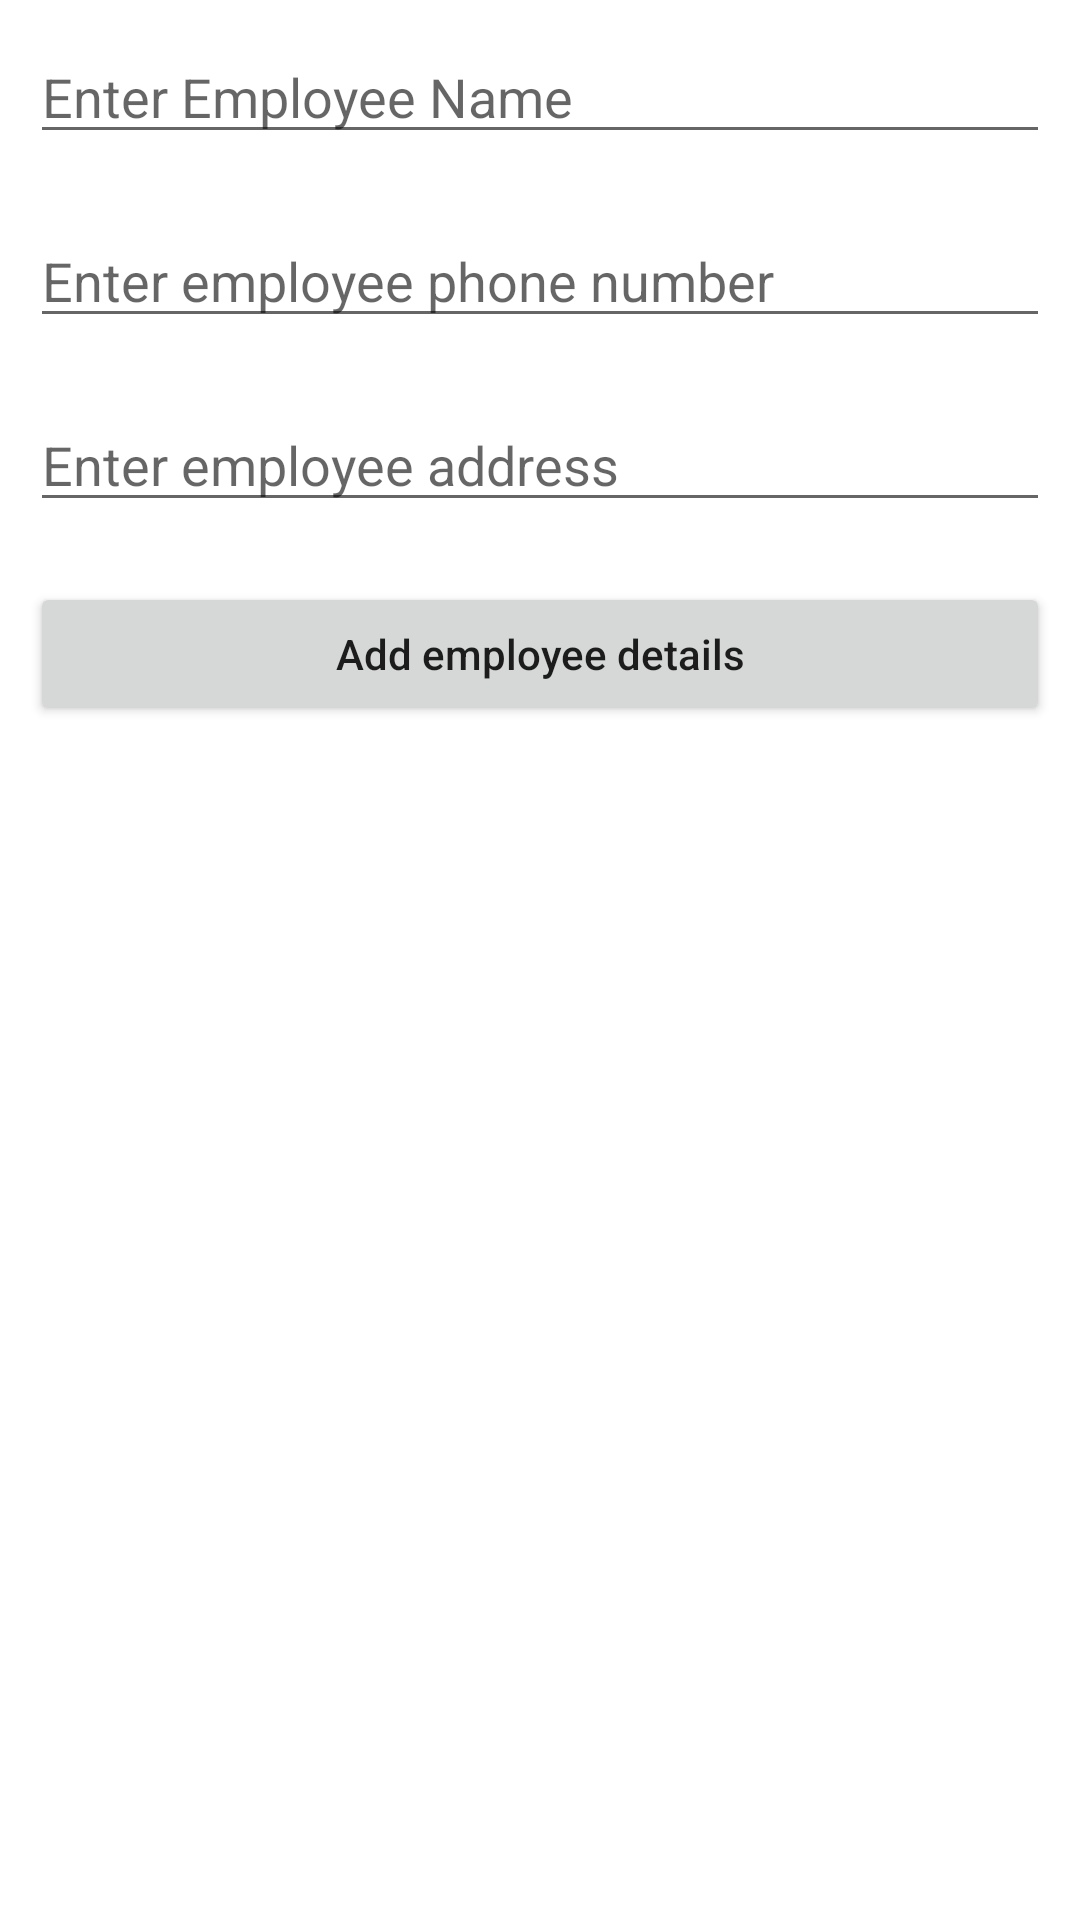

This screen was rendered from an Android layout file. Write that file and the resources it references.
<!-- AndroidManifest.xml: application theme Theme.Bookscavedemo -->
<!-- res/layout/activity_main.xml -->
<?xml version="1.0" encoding="utf-8"?>
<RelativeLayout
    xmlns:android="http://schemas.android.com/apk/res/android"
    xmlns:tools="http://schemas.android.com/tools"
    android:layout_width="match_parent"
    android:layout_height="match_parent"
    tools:context=".MainActivity">

    
    <EditText
        android:id="@+id/idEdtEmployeeName"
        android:layout_width="match_parent"
        android:layout_height="wrap_content"
        android:layout_centerHorizontal="true"
        android:layout_marginStart="10dp"
        android:layout_marginTop="10dp"
        android:layout_marginEnd="10dp"
        android:layout_marginBottom="10dp"
        android:hint="Enter Employee Name"
        android:importantForAutofill="no"
        android:inputType="textPersonName" />

    
    <EditText
        android:id="@+id/idEdtEmployeePhoneNumber"
        android:layout_width="match_parent"
        android:layout_height="wrap_content"
        android:layout_below="@id/idEdtEmployeeName"
        android:layout_marginStart="10dp"
        android:layout_marginTop="10dp"
        android:layout_marginEnd="10dp"
        android:layout_marginBottom="10dp"
        android:hint="Enter employee phone number"
        android:importantForAutofill="no"
        android:inputType="phone" />

    
    <EditText
        android:id="@+id/idEdtEmployeeAddress"
        android:layout_width="match_parent"
        android:layout_height="wrap_content"
        android:layout_below="@id/idEdtEmployeePhoneNumber"
        android:layout_marginStart="10dp"
        android:layout_marginTop="10dp"
        android:layout_marginEnd="10dp"
        android:layout_marginBottom="10dp"
        android:hint="Enter employee address"
        android:inputType="textPostalAddress" />

    
    <Button
        android:id="@+id/idBtnSendData"
        android:layout_width="match_parent"
        android:layout_height="wrap_content"
        android:layout_below="@id/idEdtEmployeeAddress"
        android:layout_margin="10dp"
        android:text="Add employee details"
        android:textAllCaps="false" />

</RelativeLayout>
<!-- resources referenced by this layout -->
<resources>
  <style name="Theme.Bookscavedemo" parent="Theme.MaterialComponents.DayNight.DarkActionBar">
          
          <item name="colorPrimary">@color/purple_500</item>
          <item name="colorPrimaryVariant">@color/purple_700</item>
          <item name="colorOnPrimary">@color/white</item>
          
          <item name="colorSecondary">@color/teal_200</item>
          <item name="colorSecondaryVariant">@color/teal_700</item>
          <item name="colorOnSecondary">@color/black</item>
          
          <item name="android:statusBarColor" tools:targetApi="l">?attr/colorPrimaryVariant</item>
          
      </style>
  <!-- not gathered from this repository: default colours our renderer supplied (Android Studio template values) -->
  <color name="purple_500">#FF6200EE</color>
  <color name="purple_700">#FF3700B3</color>
  <color name="teal_200">#FF03DAC5</color>
  <color name="teal_700">#FF018786</color>
  <color name="black">#FF000000</color>
  <color name="white">#FFFFFFFF</color>
</resources>
